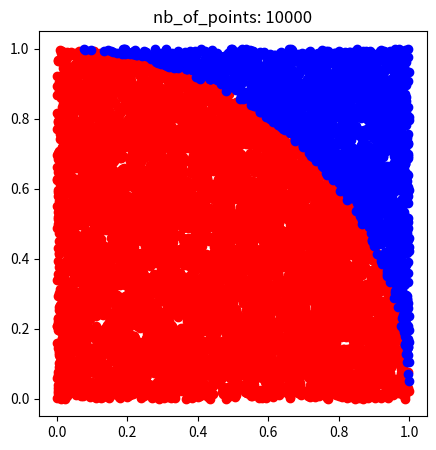

Write Python code to recreate this figure.
#!/usr/bin/env python
# -*- coding: utf-8 -*-
import matplotlib.pyplot as plt
from numpy.random import rand

class MonteCarloPi(object):

    def __init__(self, n):
        self.number_of_points = n
        self.array_xy = []
        self.pi = 0

    # Function that generates the random points and stores them in array_xy
    def generate_points(self):
        x_rand = rand(self.number_of_points)
        y_rand = rand(self.number_of_points)
        self.array_xy = [(x_rand[i], y_rand[i]) for i in range(self.number_of_points)]

    # Function that applies Monte Carlo method to calculate Pi
    def monte_carlo(self):

        ratio = 0
        for point in self.array_xy:
            # distance from origin
            dist_squared = point[0]**2 + point[1]**2
            # We count the point if it fell in the circumference
            if dist_squared < 1:
                ratio += 1
        ratio = ratio / self.number_of_points

        # This ratio is (pi*1^2)/4 // 1*1, so
        self.pi = ratio * 4

    # Function that plots the points and the circumference
    def plot(self):

        array_in, array_out = [],[]
        fig, ax = plt.subplots(figsize=(5,5))
        for pair in self.array_xy:
            if pair[0]**2 + pair[1]**2 < 1:
                array_in.append(pair)
            else: array_out.append(pair)

        plt.scatter(*zip(*array_in), color='red')
        plt.scatter(*zip(*array_out), color='blue')
        plt.title('nb_of_points: ' + str(self.number_of_points))
        plt.show()


if __name__ == '__main__':

    # number of random points
    N = 10000

    Pi = MonteCarloPi(N)
    Pi.generate_points()
    Pi.monte_carlo()
    print('Value of Pi:', Pi.pi)
    Pi.plot()
